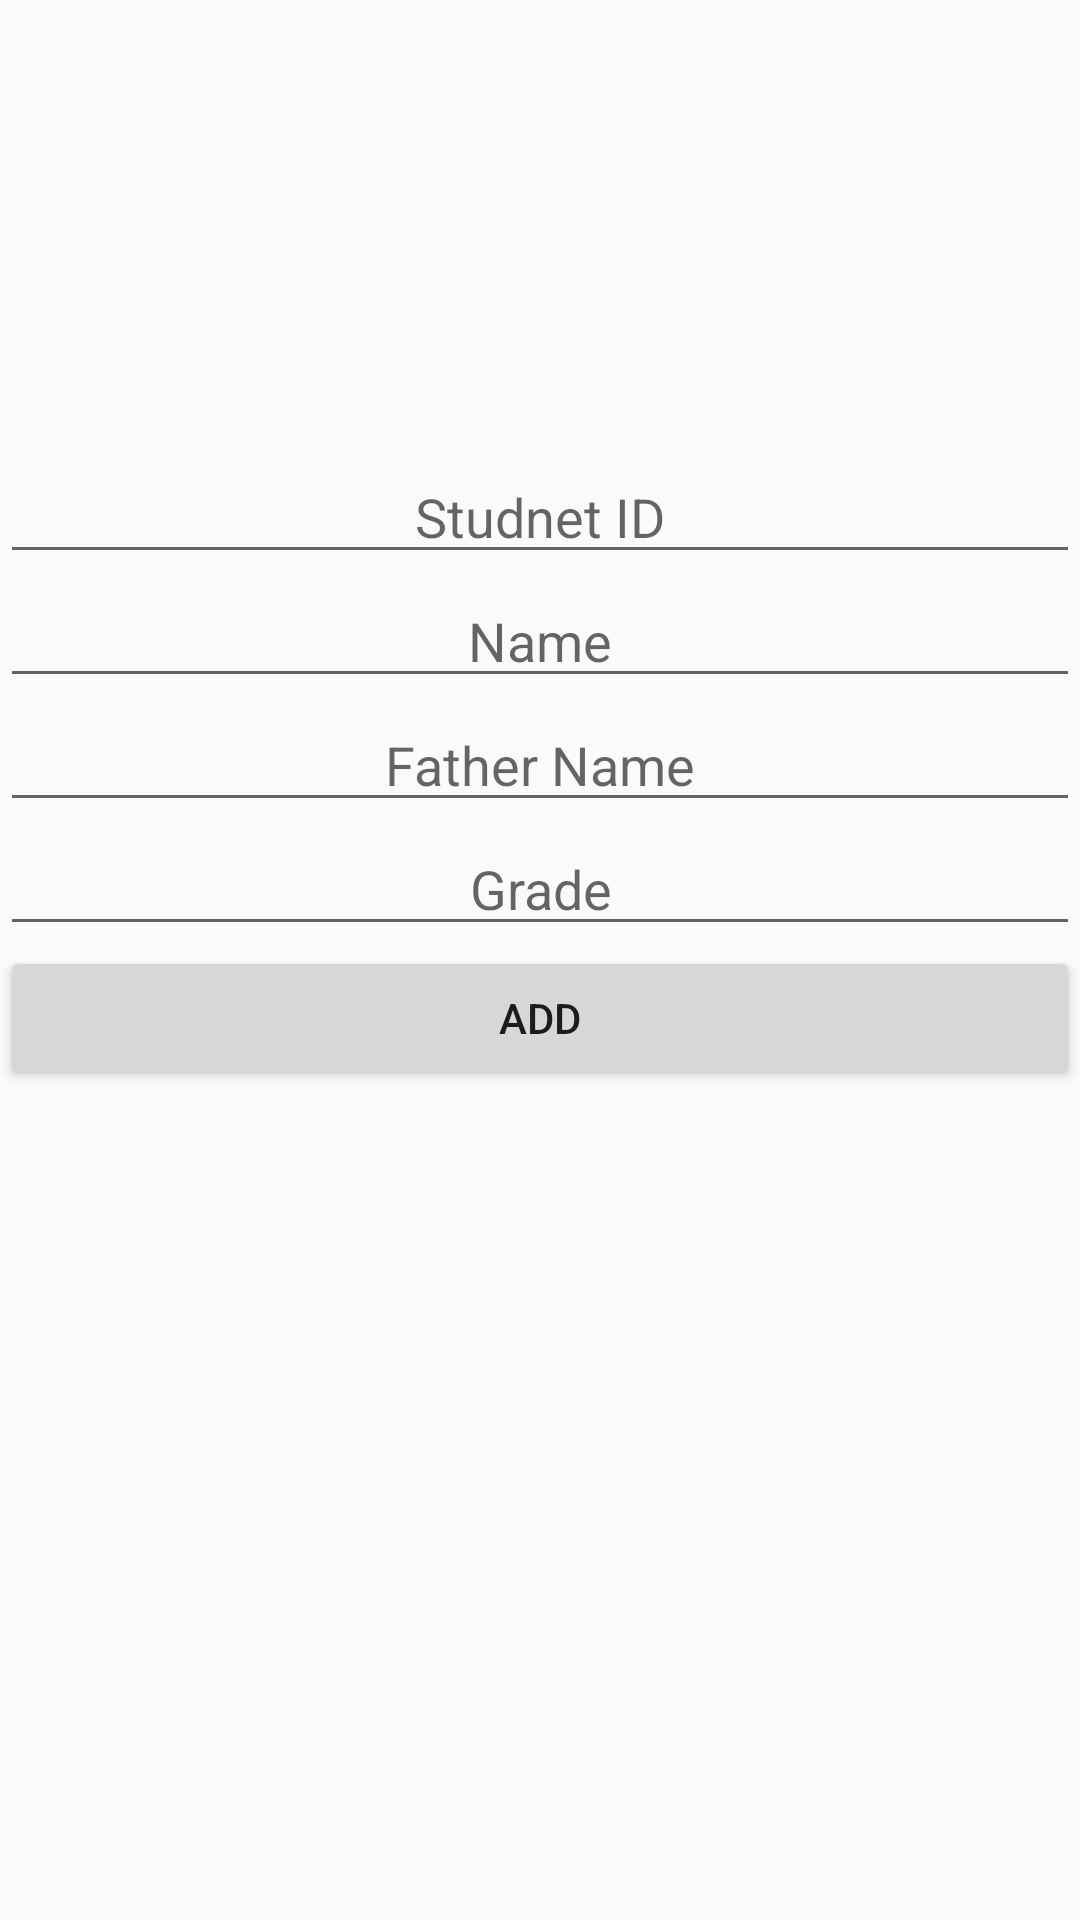

Reconstruct the res/layout file that produces this screen, plus the resources it refers to.
<!-- AndroidManifest.xml: application theme Theme.AppCompat.Light.DarkActionBar -->
<!-- res/layout/fragment_add.xml -->
<?xml version="1.0" encoding="utf-8"?>
<FrameLayout xmlns:android="http://schemas.android.com/apk/res/android"
    xmlns:tools="http://schemas.android.com/tools"
    android:layout_width="match_parent"
    android:layout_height="match_parent"
    tools:context=".AddFragment">

    <LinearLayout
        android:layout_width="match_parent"
        android:layout_height="wrap_content"
        android:layout_marginTop="150dp"
        android:orientation="vertical">
        <EditText
            android:id="@+id/std_id"
            android:layout_width="match_parent"
            android:layout_height="wrap_content"
            android:hint="Studnet ID"
            android:textAlignment="center"/>
        <EditText
            android:id="@+id/std_name"
            android:layout_width="match_parent"
            android:layout_height="wrap_content"
            android:hint="Name"
            android:textAlignment="center"/>
        <EditText
            android:id="@+id/std_fname"
            android:layout_width="match_parent"
            android:layout_height="wrap_content"
            android:hint="Father Name"
            android:textAlignment="center"/>
        <EditText
            android:id="@+id/std_grade"
            android:layout_width="match_parent"
            android:layout_height="wrap_content"
            android:hint="Grade"
            android:textAlignment="center"/>
        <Button
            android:id="@+id/add"
            android:layout_width="match_parent"
            android:layout_height="wrap_content"
            android:text="ADD"/>

    </LinearLayout>

</FrameLayout>
<!-- resources referenced by this layout -->
<resources>

</resources>
